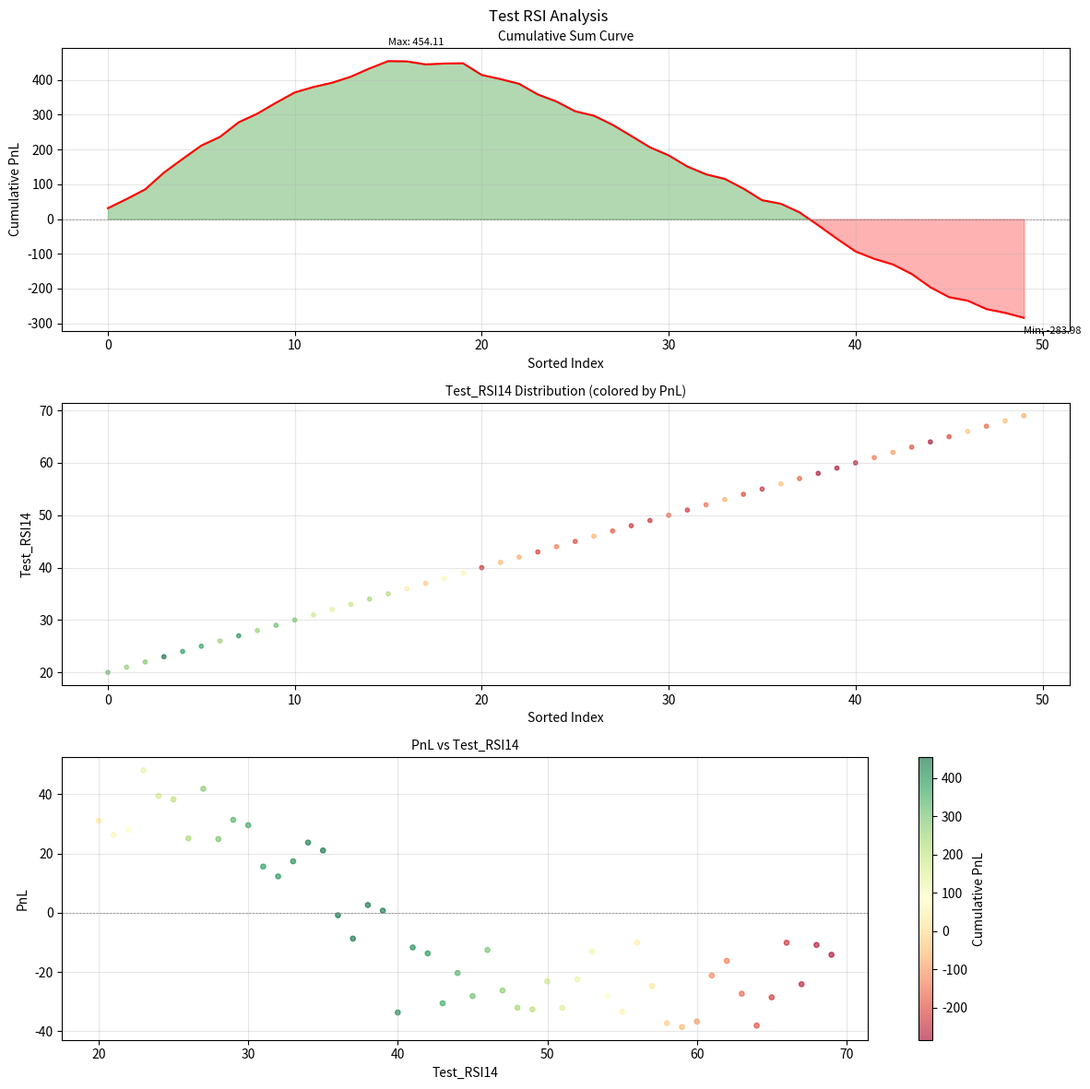

This chart was generated by the following Python code:
#!/usr/bin/env python3
"""
Visualization Module - 生成 Cumulative Sum Curve 可视化

生成类似课件中的图表：
1. Cumulative Sum 曲线
2. Indicator 随时间变化图
3. 边界条件可视化
"""

import sys
import os
import math
from typing import List, Dict, Tuple, Optional
from pathlib import Path
from dataclasses import dataclass

try:
    import matplotlib
    matplotlib.use('Agg')  # 非交互式后端
    import matplotlib.pyplot as plt
    import matplotlib.cm as cm
    HAS_MATPLOTLIB = True
except ImportError:
    HAS_MATPLOTLIB = False
    print("警告: matplotlib 未安装，将跳过图表生成")


@dataclass
class ChartConfig:
    """图表配置"""
    width: int = 12
    height: int = 8
    dpi: int = 100
    title_fontsize: int = 12
    label_fontsize: int = 10
    line_width: float = 1.5
    colors: Tuple[str, str] = ('red', 'green')  # (profit, loss)


class CumulativeChartGenerator:
    """Cumulative Sum 曲线图表生成器"""

    def __init__(self, output_dir: str = './backtest/reports/charts'):
        self.output_dir = Path(output_dir)
        self.output_dir.mkdir(parents=True, exist_ok=True)
        self.config = ChartConfig()

    def generate_single_chart(self,
                    indicator_name: str,
                    sorted_indicators: List[float],
                    pnl_sorted: List[float],
                    title: str = None) -> str:
        """生成单个指标的累积和曲线图

        Args:
            indicator_name: 指标名称
            sorted_indicators: 排序后的指标值
            pnl_sorted: 排序后的 PnL
            title: 图表标题

        Returns:
            保存的文件路径
        """
        if not HAS_MATPLOTLIB:
            return ""

        if not sorted_indicators or not pnl_sorted:
            return ""

        # 计算累积和
        cumsum = []
        total = 0.0
        for pnl in pnl_sorted:
            total += pnl
            cumsum.append(total)

        # 创建图表 - 3个子图
        fig, axes = plt.subplots(3, 1, figsize=(self.config.width, self.config.height * 1.5))
        fig.suptitle(title or f"Cumulative Sum Analysis: {indicator_name}", fontsize=self.config.title_fontsize)

        # 子图1: Cumulative Sum 曲线
        ax1 = axes[0]
        x = range(len(cumsum))
        ax1.plot(x, cumsum, color=self.config.colors[0], linewidth=self.config.line_width)
        ax1.fill_between(x, cumsum, 0, where=[c > 0 for c in cumsum],
                      interpolate=True, alpha=0.3, color='green')
        ax1.fill_between(x, cumsum, 0, where=[c <= 0 for c in cumsum],
                      interpolate=True, alpha=0.3, color='red')
        ax1.axhline(y=0, color='gray', linestyle='--', linewidth=0.5)
        ax1.set_xlabel('Sorted Index', fontsize=self.config.label_fontsize)
        ax1.set_ylabel('Cumulative PnL', fontsize=self.config.label_fontsize)
        ax1.set_title('Cumulative Sum Curve', fontsize=self.config.label_fontsize)
        ax1.grid(True, alpha=0.3)

        # 标注最大值和最小值
        if cumsum:
            max_idx = cumsum.index(max(cumsum))
            min_idx = cumsum.index(min(cumsum))
            ax1.annotate(f'Max: {cumsum[max_idx]:.2f}', xy=(max_idx, cumsum[max_idx]),
                       xytext=(max_idx, cumsum[max_idx] + max(cumsum) * 0.1),
                       fontsize=8)
            ax1.annotate(f'Min: {cumsum[min_idx]:.2f}', xy=(min_idx, cumsum[min_idx]),
                       xytext=(min_idx, cumsum[min_idx] - max(cumsum) * 0.1),
                       fontsize=8)

        # ���图2: Indicator 值分布
        ax2 = axes[1]
        ax2.scatter(range(len(sorted_indicators)), sorted_indicators,
                  c=pnl_sorted, cmap='RdYlGn', s=10, alpha=0.6)
        ax2.set_xlabel('Sorted Index', fontsize=self.config.label_fontsize)
        ax2.set_ylabel(indicator_name, fontsize=self.config.label_fontsize)
        ax2.set_title(f'{indicator_name} Distribution (colored by PnL)', fontsize=self.config.label_fontsize)
        ax2.grid(True, alpha=0.3)

        # 子图3: 每个 indicator 值对应的 PnL（散点图）
        ax3 = axes[2]
        scatter = ax3.scatter(sorted_indicators, pnl_sorted,
                          c=cumsum, cmap='RdYlGn', s=15, alpha=0.6)
        ax3.axhline(y=0, color='gray', linestyle='--', linewidth=0.5)
        ax3.set_xlabel(indicator_name, fontsize=self.config.label_fontsize)
        ax3.set_ylabel('PnL', fontsize=self.config.label_fontsize)
        ax3.set_title(f'PnL vs {indicator_name}', fontsize=self.config.label_fontsize)
        ax3.grid(True, alpha=0.3)

        # 添加颜色条
        plt.colorbar(scatter, ax=ax3, label='Cumulative PnL')

        plt.tight_layout()

        # 保存
        filename = f"{indicator_name.replace(' ', '_').replace('/', '_')}.png"
        filepath = self.output_dir / filename
        plt.savefig(filepath, dpi=self.config.dpi)
        plt.close()

        return str(filepath)

    def generate_report(self,
                     results: List,
                     output_filename: str = 'indicator_report.html') -> str:
        """生成 HTML 报告

        Args:
            results: 分析结果列表
            output_filename: 输出文件名

        Returns:
            报告文件路径
        """
        if not results:
            return ""

        html_path = self.output_dir / output_filename

        # 过滤有效结果
        valid_results = [r for r in results if hasattr(r, 'is_valid') and r.is_valid]

        # 生成 HTML
        html = f"""<!DOCTYPE html>
<html>
<head>
    <meta charset="UTF-8">
    <title>Indicator Analysis Report</title>
    <style>
        body {{ font-family: Arial, sans-serif; margin: 20px; }}
        h1 {{ color: #333; }}
        table {{ border-collapse: collapse; width: 100%; margin-top: 20px; }}
        th, td {{ border: 1px solid #ddd; padding: 8px; text-align: left; }}
        th {{ background-color: #4CAF50; color: white; }}
        tr:nth-child(even) {{ background-color: #f2f2f2; }}
        .valid {{ color: green; font-weight: bold; }}
        .invalid {{ color: gray; }}
        .chart-cell {{ text-align: center; }}
        img {{ max-width: 100%; height: auto; }}
        .summary {{ background: #f0f0f0; padding: 15px; margin: 15px 0; }}
    </style>
</head>
<body>
    <h1>Indicator Analysis Report</h1>
    <div class="summary">
        <strong>Total Indicators:</strong> {len(results)}<br>
        <strong>Valid Indicators:</strong> {len(valid_results)}
    </div>

    <h2>Top Valid Indicators</h2>
    <table>
        <tr>
            <th>#</th>
            <th>Indicator</th>
            <th>Trades</th>
            <th>Win Rate</th>
            <th>Total PnL</th>
            <th>Lower Bound</th>
            <th>Upper Bound</th>
            <th>Profit Zone</th>
            <th>Loss Zone</th>
        </tr>
"""

        for i, r in enumerate(valid_results[:50]):
            profit_zone = r.profit_zone if r.profit_zone else "-"
            loss_zone = r.loss_zone if r.loss_zone else "-"

            html += f"""
        <tr>
            <td>{i + 1}</td>
            <td>{r.name}</td>
            <td>{r.total_trades}</td>
            <td>{r.winning_rate:.1f}%</td>
            <td class="{'valid' if r.total_pnl > 0 else 'invalid'}">{r.total_pnl:.2f}</td>
            <td>{r.lower_bound:.2f}</td>
            <td>{r.upper_bound:.2f}</td>
            <td>{profit_zone}</td>
            <td>{loss_zone}</td>
        </tr>
"""

        html += """
    </table>
</body>
</html>
"""

        with open(html_path, 'w', encoding='utf-8') as f:
            f.write(html)

        return str(html_path)

    def generate_summary_stats(self, results: List) -> Dict:
        """生成汇总统计"""
        if not results:
            return {}

        total = len(results)
        valid = sum(1 for r in results if hasattr(r, 'is_valid') and r.is_valid)
        profitable = sum(1 for r in results if hasattr(r, 'total_pnl') and r.total_pnl > 0)

        avg_pnl = 0
        if results:
            avg_pnl = sum(r.total_pnl for r in results) / len(results)

        avg_winning_rate = 0
        if results:
            avg_winning_rate = sum(r.winning_rate for r in results) / len(results)

        return {
            'total_indicators': total,
            'valid_indicators': valid,
            'profitable_indicators': profitable,
            'avg_pnl': avg_pnl,
            'avg_winning_rate': avg_winning_rate,
        }


def test_chart():
    """测试图表生成"""
    if not HAS_MATPLOTLIB:
        print("matplotlib 未安装，跳过测试")
        return

    # 生成测试数据
    import random
    random.seed(42)

    indicator_values = list(range(20, 70))
    pnl_list = [random.uniform(-50, 50) for _ in range(len(indicator_values))]

    # 添加偏向：低 RSI 时倾向于赚钱
    for i, iv in enumerate(indicator_values):
        if iv < 30:
            pnl_list[i] += 30  # 低 RSI 多赚
        elif iv > 50:
            pnl_list[i] -= 30  # 高 RSI 多亏

    generator = CumulativeChartGenerator()

    # 添加偏向：
    # 创建有明显盈利模式的 indicator 值
    indicator_values = list(range(20, 70))
    pnl_list = []
    for iv in indicator_values:
        if iv < 30:
            pnl = random.uniform(20, 50)
        elif iv < 40:
            pnl = random.uniform(-10, 30)
        else:
            pnl = random.uniform(-40, -10)
        pnl_list.append(pnl)

    filepath = generator.generate_single_chart(
        'Test_RSI14',
        indicator_values,
        pnl_list,
        'Test RSI Analysis'
    )

    print(f"图表已保存到: {filepath}")


if __name__ == '__main__':
    test_chart()
